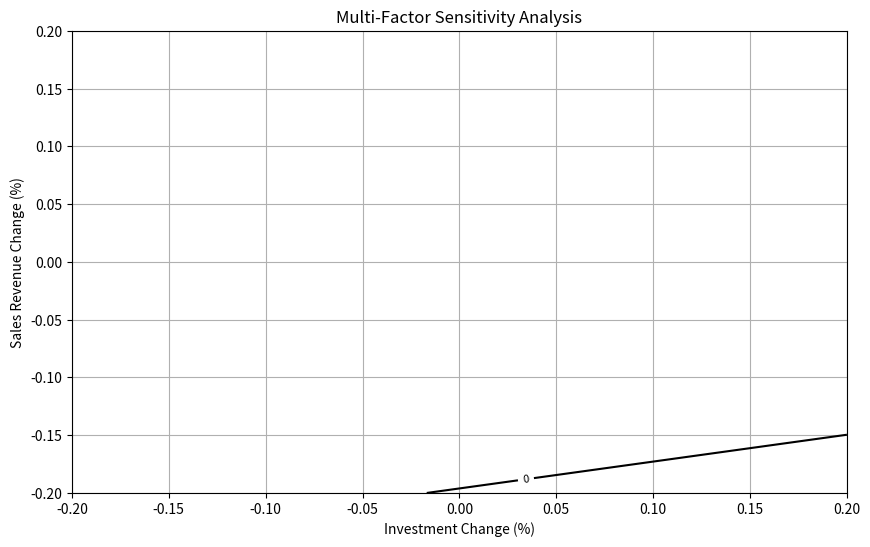

Reproduce this figure in Python.
import numpy as np
import matplotlib.pyplot as plt

# 定义基础数据
K = 1000  # 初始投资额（万元）
B = 700   # 年销售收入（万元）
C = 400   # 年经营成本（万元）
r = 0.10  # 折现率
n = 10    # 项目期限（年）

# 定义净现值计算函数
def calculate_npv(K, B, C, r, n, X, Y, Z):
    return -K * (1 + X) + (B * (1 + Y) - C * (1 + Z)) * (1 - (1 + r) ** -n) / r

# 设置变动范围
X_range = np.linspace(-0.2, 0.2, 100)  # 投资额变动范围 -20% 到 20%
Y_range = np.linspace(-0.2, 0.2, 100)  # 年销售收入变动范围 -20% 到 20%
Z_range = np.array([0.2, 0.1, 0, -0.1, -0.2])  # 经营成本变动范围 +20% 到 -20%

# 创建网格
X, Y = np.meshgrid(X_range, Y_range)

# 计算NPV
NPV = np.zeros_like(X)
for i, z in enumerate(Z_range):
    NPV += calculate_npv(K, B, C, r, n, X, Y, z) / len(Z_range)

# 绘制等高线图
plt.figure(figsize=(10, 6))
contour = plt.contour(X, Y, NPV, levels=[0], colors='black')
plt.clabel(contour, inline=True, fontsize=8)
plt.xlabel('Investment Change (%)')
plt.ylabel('Sales Revenue Change (%)')
plt.title('Multi-Factor Sensitivity Analysis')
plt.grid(True)
plt.show()
